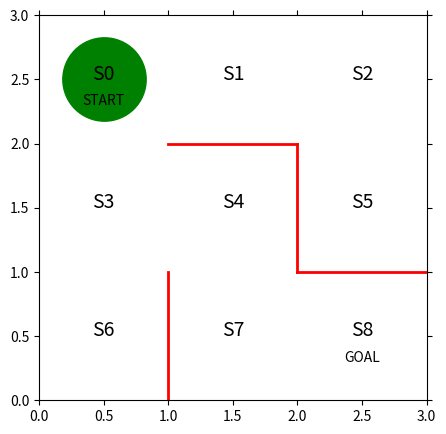
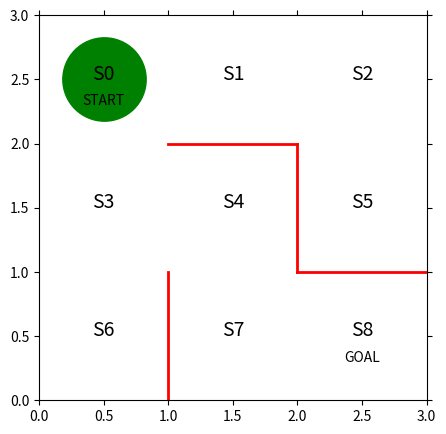

Source code (Python) for these figures, in order:
import numpy as np
import matplotlib.pyplot as plt
from matplotlib import animation


def draw_fig():

    # 声明图的大小以及图的变量名
    fig = plt.figure(figsize=(5, 5))
    ax = plt.gca()

    # 画出红色的墙壁
    plt.plot([1, 1], [0, 1], color='red', linewidth=2)
    plt.plot([1, 2], [2, 2], color='red', linewidth=2)
    plt.plot([2, 2], [2, 1], color='red', linewidth=2)
    plt.plot([2, 3], [1, 1], color='red', linewidth=2)

    # 画出表示状态的文字s0-s8
    plt.text(0.5, 2.5, 'S0', size=14, ha='center')
    plt.text(1.5, 2.5, 'S1', size=14, ha='center')
    plt.text(2.5, 2.5, 'S2', size=14, ha='center')
    plt.text(0.5, 1.5, 'S3', size=14, ha='center')
    plt.text(1.5, 1.5, 'S4', size=14, ha='center')
    plt.text(2.5, 1.5, 'S5', size=14, ha='center')
    plt.text(0.5, 0.5, 'S6', size=14, ha='center')
    plt.text(1.5, 0.5, 'S7', size=14, ha='center')
    plt.text(2.5, 0.5, 'S8', size=14, ha='center')
    plt.text(0.5, 2.3, 'START', ha='center')
    plt.text(2.5, 0.3, 'GOAL', ha='center')

    # 设定画图的范围
    ax.set_xlim(0, 3)
    ax.set_ylim(0, 3)
    plt.tick_params(axis='both', which='both', bottom='off', top='off',
                    labelbottom='off', right='off', left='off', labelleft='off')

    # 当前位置S0用绿色圆圈画出
    circle, = ax.plot([0.5], [2.5], marker="o", color='g', markersize=60)
    return fig, circle


# 根据Softmax函数将theta转换为pi
def softmax_convert_into_pi_from_theta(theta):

    beta = 1.0
    [m, n] = theta.shape
    pi = np.zeros((m, n))
    exp_theta = np.exp(beta * theta)

    for i in range(0, m):
        pi[i, :] = exp_theta[i, :] / np.nansum(exp_theta[i, :])
        # 如何在求和、均值时忽略nan？
        # 使用：np.nansum()、np.nanmean()
    pi = np.nan_to_num(pi)

    return pi


# 定义求取动作a以及1步移动后的状态s的函数
def get_action_and_next_s(pi, s):

    direction = ["up", "right", "down", "left"]
    # 根据概率pi[s, :]选择direction
    next_direction = np.random.choice(direction, p=pi[s, :])

    if next_direction == "up":
        action = 0
        s_next = s - 3
    elif next_direction == "right":
        action = 1
        s_next = s + 1
    elif next_direction == "down":
        action = 2
        s_next = s + 3
    # elif next_direction == "left":
    else:
        action = 3
        s_next = s - 1
    return [action, s_next]


# 定义求解迷宫问题的函数，它输出状态和动作
def goal_maze_ret_s_a(pi):
    s = 0  # 开始地点
    s_a_history = [[0, np.nan]]
    while 1:
        [action, next_s] = get_action_and_next_s(pi, s)
        s_a_history[-1][1] = action  # 代入当前状态的动作
        s_a_history.append([next_s, np.nan])  # 代入下一个状态，由于不知道其动作，故用nan表示

        if next_s == 8:
            break
        else:
            s = next_s

    return s_a_history


def update_theta(theta, pi, s_a_history):

    eta = 0.1  # 学习率
    T = len(s_a_history) - 1  # 到达目标的总步数

    [m, n] = theta.shape
    delta_theta = theta.copy()

    # 求取delta_theta的各元素
    for i in range(0, m):
        for j in range(0, n):
            if not(np.isnan(theta[i, j])):  # theta不是nan时
                SA_i = [SA for SA in s_a_history if SA[0] == i]
                # 从列表中取出状态i
                SA_ij = [SA for SA in s_a_history if SA == [i, j]]
                # 取出状态i下应该采取的动作j

                N_i = len(SA_i)  # 状态i下动作的总次数
                N_ij = len(SA_ij)  # 状态i下采取动作j的总次数
                delta_theta[i, j] = (N_ij - pi[i, j] * N_i) / T

    new_theta = theta + eta * delta_theta

    return new_theta


def main():
    draw_fig()
    plt.show()
    # 行为状态S0-S7， 列为↑，→，↓，←表示移到的方向,1表示可以走，np.nan表示不能走
    #                    up      right   down    left
    theta_0 = np.array([[np.nan, 1,      1,      np.nan],        # S0
                        [np.nan, 1,      np.nan, 1],             # S1
                        [np.nan, np.nan, 1,      1],             # S2
                        [1,      1,      1,      np.nan],        # S3
                        [np.nan, np.nan, 1,      1],             # S4
                        [1,      np.nan, np.nan, np.nan],        # S5
                        [1,      np.nan, np.nan, np.nan],        # S6
                        [1,      1,      np.nan, np.nan]         # S7
                        ])
    pi_0 = softmax_convert_into_pi_from_theta(theta_0)

    theta = theta_0
    pi = pi_0

    stop_epsilon = 10**-4
    is_continue = True
    count = 0
    while is_continue:
        s_a_history = goal_maze_ret_s_a(pi)
        new_theta = update_theta(theta, pi, s_a_history)
        new_pi = softmax_convert_into_pi_from_theta(new_theta)

        print('策略的变化为：', np.sum(np.abs(new_pi - pi)))
        print('花费的步数为：', len(s_a_history) - 1)

        if np.sum(np.abs(new_pi - pi)) < stop_epsilon:
            is_continue = False
        else:
            theta = new_theta
            pi = new_pi
        count += 1

    np.set_printoptions(precision=3, suppress=True)  # 设置有效位数为3，不显示指数
    print('最终策略为：\n', pi)
    print('最终步数为：\n', len(s_a_history) - 1)
    print('智能体移动记录：\n', s_a_history)
    print('迭代次数：\n', count)

    fig, circle = draw_fig()

    def init():
        # 初始化背景图像
        circle.set_data([], [])
        return circle

    def update(n):
        state = s_a_history[n][0]
        x = (state % 3) + 0.5
        y = 2.5 - int(state / 3)
        circle.set_data(x, y)
        return circle

    anim = animation.FuncAnimation(fig=fig, func=update, init_func=init,
                                   frames=len(s_a_history), interval=300, repeat=True)
    # 这里的frames在调用update函数时会将frames作为实参传递给“n”
    plt.show()


if __name__ == '__main__':
    main()







